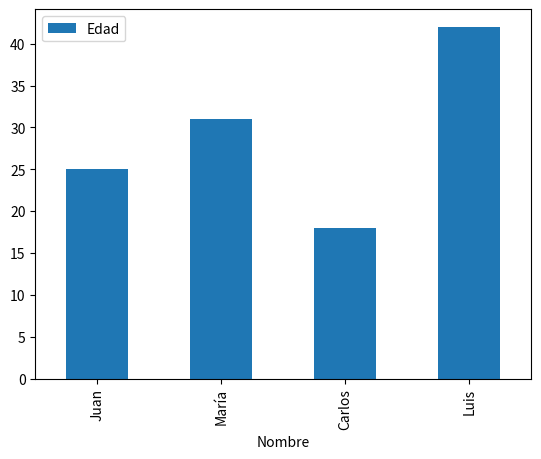

Reproduce this figure in Python.
# Análisis de datos en Pandas:
import pandas as pd
import matplotlib.pyplot as plt


data = {'Nombre': ['Juan', 'María', 'Carlos', 'Luis'],
        'Edad': [25, 31, 18, 42],
        'Ciudad': ['Madrid', 'Barcelona', 'Valencia', 'Sevilla']}
df = pd.DataFrame(data)

# Crear un gráfico de barras a partir de los datos
df.plot(x='Nombre', y='Edad', kind='bar')
plt.show()
